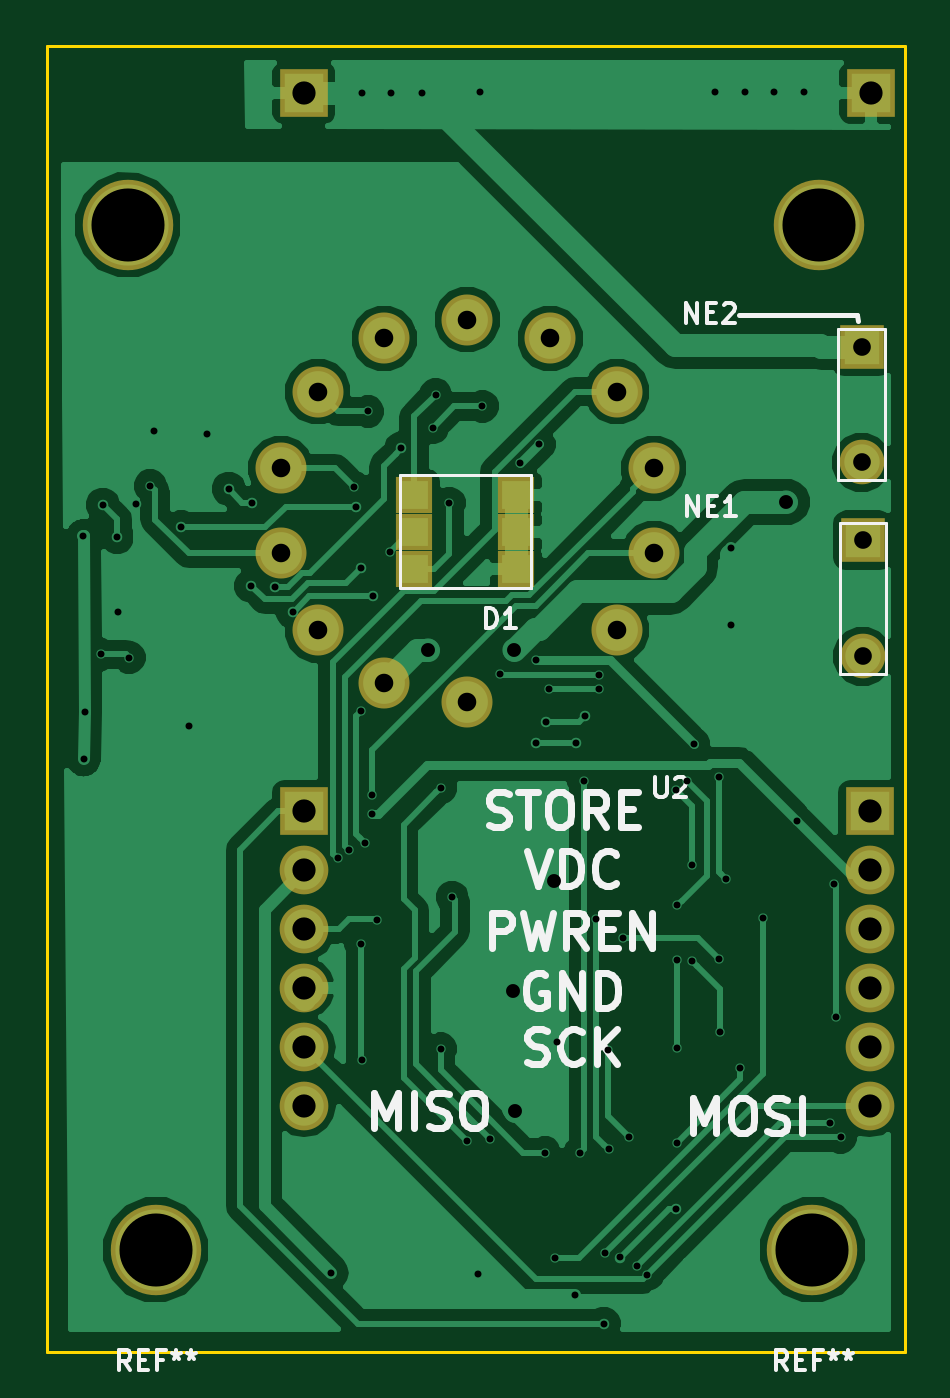
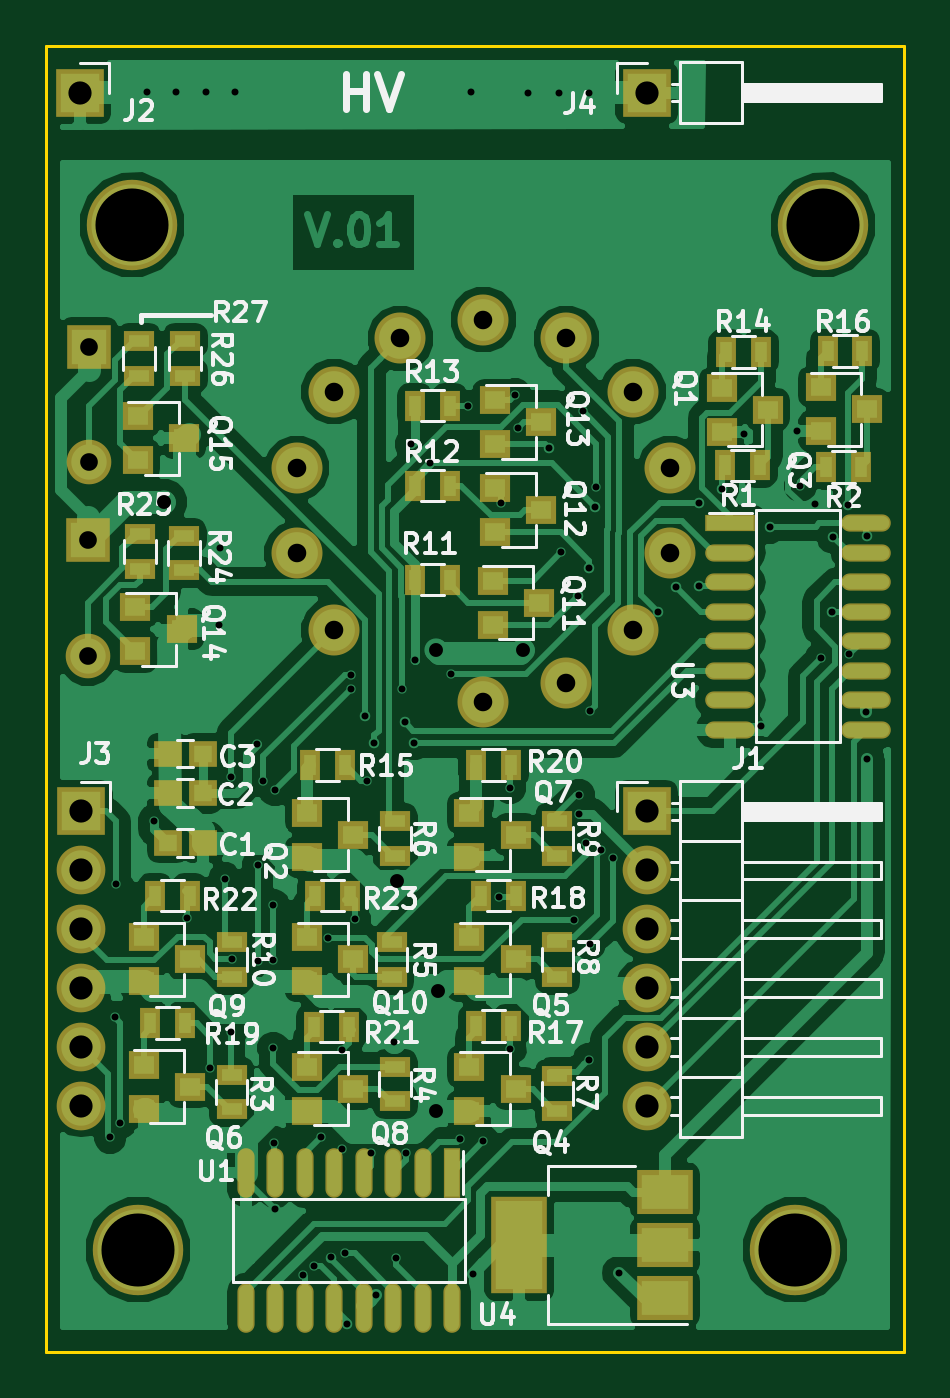
Circuit board: 10 layer files. Board 37.0 x 56.3 mm.
- bottom_copper: finalRoundNixie-B.Cu.gbl (112046 bytes)
- bottom_mask: finalRoundNixie-B.Mask.gbs (5176 bytes)
- paste: finalRoundNixie-B.Paste.gbp (4141 bytes)
- bottom_silk: finalRoundNixie-B.SilkS.gbo (50772 bytes)
- outline: finalRoundNixie-Edge.Cuts.gko (684 bytes)
- top_copper: finalRoundNixie-F.Cu.gtl (52082 bytes)
- top_mask: finalRoundNixie-F.Mask.gts (1624 bytes)
- paste: finalRoundNixie-F.Paste.gtp (594 bytes)
- top_silk: finalRoundNixie-F.SilkS.gto (12186 bytes)
- drill: finalRoundNixie.drl (2212 bytes)

=== bottom_copper: finalRoundNixie-B.Cu.gbl (112046 bytes, source omitted) ===
=== bottom_mask: finalRoundNixie-B.Mask.gbs ===
%TF.GenerationSoftware,KiCad,Pcbnew,4.0.7*%
%TF.CreationDate,2017-11-16T21:01:15+08:00*%
%TF.ProjectId,finalRoundNixie,66696E616C526F756E644E697869652E,rev?*%
%TF.FileFunction,Soldermask,Bot*%
%FSLAX46Y46*%
G04 Gerber Fmt 4.6, Leading zero omitted, Abs format (unit mm)*
G04 Created by KiCad (PCBNEW 4.0.7) date 11/16/17 21:01:15*
%MOMM*%
%LPD*%
G01*
G04 APERTURE LIST*
%ADD10C,0.100000*%
%ADD11R,1.200000X1.150000*%
%ADD12C,3.900000*%
%ADD13C,2.200000*%
%ADD14R,1.300000X1.200000*%
%ADD15R,2.100000X2.100000*%
%ADD16R,0.900000X1.300000*%
%ADD17R,1.300000X0.900000*%
%ADD18R,0.740000X2.140000*%
%ADD19O,0.740000X2.140000*%
%ADD20R,2.140000X0.740000*%
%ADD21O,2.140000X0.740000*%
%ADD22O,2.100000X2.100000*%
%ADD23R,2.400000X4.200000*%
%ADD24R,2.400000X1.900000*%
%ADD25R,1.924000X1.924000*%
%ADD26C,1.924000*%
G04 APERTURE END LIST*
D10*
D11*
X31750000Y-30500000D03*
X30250000Y-30500000D03*
D12*
X33300000Y-7700000D03*
X3500000Y-7700000D03*
X4700000Y-51900000D03*
X33030000Y-51900000D03*
D13*
X18143155Y-11785798D03*
X14563614Y-12602805D03*
X11693045Y-14892007D03*
X10100000Y-18200000D03*
X10100000Y-21871596D03*
X11693045Y-25179589D03*
X14563614Y-27468791D03*
X18143155Y-28285798D03*
X24593265Y-25179589D03*
X26186310Y-21871596D03*
X26186310Y-18200000D03*
X24593265Y-14892007D03*
X21722696Y-12602805D03*
D14*
X3600000Y-14700000D03*
X3600000Y-16600000D03*
X1600000Y-15650000D03*
D11*
X30250000Y-34350000D03*
X31750000Y-34350000D03*
D15*
X11100000Y-2000000D03*
D14*
X7875000Y-14725000D03*
X7875000Y-16625000D03*
X5875000Y-15675000D03*
X25750000Y-33050000D03*
X25750000Y-34950000D03*
X23750000Y-34000000D03*
X18750000Y-44000000D03*
X18750000Y-45900000D03*
X16750000Y-44950000D03*
X18750000Y-38425000D03*
X18750000Y-40325000D03*
X16750000Y-39375000D03*
X32800000Y-43925000D03*
X32800000Y-45825000D03*
X30800000Y-44875000D03*
X18750000Y-33050000D03*
X18750000Y-34950000D03*
X16750000Y-34000000D03*
X25750000Y-44000000D03*
X25750000Y-45900000D03*
X23750000Y-44950000D03*
X32800000Y-38425000D03*
X32800000Y-40325000D03*
X30800000Y-39375000D03*
X25750000Y-38425000D03*
X25750000Y-40325000D03*
X23750000Y-39375000D03*
X17750000Y-23050000D03*
X17750000Y-24950000D03*
X15750000Y-24000000D03*
X17650000Y-19050000D03*
X17650000Y-20950000D03*
X15650000Y-20000000D03*
X17650000Y-15250000D03*
X17650000Y-17150000D03*
X15650000Y-16200000D03*
X33150000Y-24200000D03*
X33150000Y-26100000D03*
X31150000Y-25150000D03*
D16*
X7725000Y-18075000D03*
X6225000Y-18075000D03*
X3350000Y-18150000D03*
X1850000Y-18150000D03*
D17*
X29000000Y-44350000D03*
X29000000Y-45850000D03*
X21950000Y-33400000D03*
X21950000Y-34900000D03*
X14950000Y-44425000D03*
X14950000Y-45925000D03*
X14950000Y-38625000D03*
X14950000Y-40125000D03*
X14950000Y-33400000D03*
X14950000Y-34900000D03*
X29000000Y-38625000D03*
X29000000Y-40125000D03*
D16*
X21100000Y-23000000D03*
X19600000Y-23000000D03*
X21100000Y-18950000D03*
X19600000Y-18950000D03*
X21100000Y-15500000D03*
X19600000Y-15500000D03*
X7675000Y-13175000D03*
X6175000Y-13175000D03*
X24100000Y-31000000D03*
X25600000Y-31000000D03*
X1800000Y-13150000D03*
X3300000Y-13150000D03*
X16950000Y-42250000D03*
X18450000Y-42250000D03*
X16750000Y-36625000D03*
X18250000Y-36625000D03*
X31000000Y-42125000D03*
X32500000Y-42125000D03*
X16950000Y-31000000D03*
X18450000Y-31000000D03*
X23950000Y-42275000D03*
X25450000Y-42275000D03*
X30800000Y-36625000D03*
X32300000Y-36625000D03*
X23900000Y-36625000D03*
X25400000Y-36625000D03*
D17*
X31050000Y-22600000D03*
X31050000Y-21100000D03*
X32950000Y-21050000D03*
X32950000Y-22550000D03*
D18*
X19490000Y-48570000D03*
D19*
X20760000Y-48570000D03*
X22030000Y-48570000D03*
X23300000Y-48570000D03*
X24570000Y-48570000D03*
X25840000Y-48570000D03*
X27110000Y-48570000D03*
X27110000Y-54420000D03*
X25840000Y-54420000D03*
X24570000Y-54420000D03*
X23300000Y-54420000D03*
X22030000Y-54420000D03*
X20760000Y-54420000D03*
X19490000Y-54420000D03*
X28380000Y-48570000D03*
X28380000Y-54420000D03*
D20*
X7500000Y-20580000D03*
D21*
X7500000Y-21850000D03*
X7500000Y-23120000D03*
X7500000Y-24390000D03*
X7500000Y-25660000D03*
X7500000Y-26930000D03*
X7500000Y-28200000D03*
X1650000Y-28200000D03*
X1650000Y-26930000D03*
X1650000Y-25660000D03*
X1650000Y-24390000D03*
X1650000Y-23120000D03*
X1650000Y-21850000D03*
X1650000Y-20580000D03*
X7500000Y-29470000D03*
X1650000Y-29470000D03*
D14*
X33050000Y-15950000D03*
X33050000Y-17850000D03*
X31050000Y-16900000D03*
D17*
X31000000Y-14200000D03*
X31000000Y-12700000D03*
X33000000Y-12700000D03*
X33000000Y-14200000D03*
D15*
X11100000Y-33000000D03*
D22*
X11100000Y-35540000D03*
X11100000Y-38080000D03*
X11100000Y-40620000D03*
X11100000Y-43160000D03*
X11100000Y-45700000D03*
D11*
X31750000Y-32200000D03*
X30250000Y-32200000D03*
D17*
X21950000Y-44000000D03*
X21950000Y-45500000D03*
X22100000Y-38625000D03*
X22100000Y-40125000D03*
D23*
X16600000Y-51700000D03*
D24*
X10300000Y-51700000D03*
X10300000Y-49400000D03*
X10300000Y-54000000D03*
D15*
X35550000Y-2000000D03*
X35500000Y-33000000D03*
D22*
X35500000Y-35540000D03*
X35500000Y-38080000D03*
X35500000Y-40620000D03*
X35500000Y-43160000D03*
X35500000Y-45700000D03*
D25*
X35200000Y-21300000D03*
D26*
X35200000Y-26300000D03*
D25*
X35150000Y-12950000D03*
D26*
X35150000Y-17950000D03*
M02*

=== paste: finalRoundNixie-B.Paste.gbp ===
%TF.GenerationSoftware,KiCad,Pcbnew,4.0.7*%
%TF.CreationDate,2017-11-16T21:01:15+08:00*%
%TF.ProjectId,finalRoundNixie,66696E616C526F756E644E697869652E,rev?*%
%TF.FileFunction,Paste,Bot*%
%FSLAX46Y46*%
G04 Gerber Fmt 4.6, Leading zero omitted, Abs format (unit mm)*
G04 Created by KiCad (PCBNEW 4.0.7) date 11/16/17 21:01:15*
%MOMM*%
%LPD*%
G01*
G04 APERTURE LIST*
%ADD10C,0.100000*%
%ADD11R,0.800000X0.750000*%
%ADD12R,0.900000X0.800000*%
%ADD13R,0.500000X0.900000*%
%ADD14R,0.900000X0.500000*%
%ADD15R,0.600000X2.000000*%
%ADD16O,0.600000X2.000000*%
%ADD17R,2.000000X0.600000*%
%ADD18O,2.000000X0.600000*%
%ADD19R,2.000000X3.800000*%
%ADD20R,2.000000X1.500000*%
G04 APERTURE END LIST*
D10*
D11*
X31750000Y-30500000D03*
X30250000Y-30500000D03*
D12*
X3600000Y-14700000D03*
X3600000Y-16600000D03*
X1600000Y-15650000D03*
D11*
X30250000Y-34350000D03*
X31750000Y-34350000D03*
D12*
X7875000Y-14725000D03*
X7875000Y-16625000D03*
X5875000Y-15675000D03*
X25750000Y-33050000D03*
X25750000Y-34950000D03*
X23750000Y-34000000D03*
X18750000Y-44000000D03*
X18750000Y-45900000D03*
X16750000Y-44950000D03*
X18750000Y-38425000D03*
X18750000Y-40325000D03*
X16750000Y-39375000D03*
X32800000Y-43925000D03*
X32800000Y-45825000D03*
X30800000Y-44875000D03*
X18750000Y-33050000D03*
X18750000Y-34950000D03*
X16750000Y-34000000D03*
X25750000Y-44000000D03*
X25750000Y-45900000D03*
X23750000Y-44950000D03*
X32800000Y-38425000D03*
X32800000Y-40325000D03*
X30800000Y-39375000D03*
X25750000Y-38425000D03*
X25750000Y-40325000D03*
X23750000Y-39375000D03*
X17750000Y-23050000D03*
X17750000Y-24950000D03*
X15750000Y-24000000D03*
X17650000Y-19050000D03*
X17650000Y-20950000D03*
X15650000Y-20000000D03*
X17650000Y-15250000D03*
X17650000Y-17150000D03*
X15650000Y-16200000D03*
X33150000Y-24200000D03*
X33150000Y-26100000D03*
X31150000Y-25150000D03*
D13*
X7725000Y-18075000D03*
X6225000Y-18075000D03*
X3350000Y-18150000D03*
X1850000Y-18150000D03*
D14*
X29000000Y-44350000D03*
X29000000Y-45850000D03*
X21950000Y-33400000D03*
X21950000Y-34900000D03*
X14950000Y-44425000D03*
X14950000Y-45925000D03*
X14950000Y-38625000D03*
X14950000Y-40125000D03*
X14950000Y-33400000D03*
X14950000Y-34900000D03*
X29000000Y-38625000D03*
X29000000Y-40125000D03*
D13*
X21100000Y-23000000D03*
X19600000Y-23000000D03*
X21100000Y-18950000D03*
X19600000Y-18950000D03*
X21100000Y-15500000D03*
X19600000Y-15500000D03*
X7675000Y-13175000D03*
X6175000Y-13175000D03*
X24100000Y-31000000D03*
X25600000Y-31000000D03*
X1800000Y-13150000D03*
X3300000Y-13150000D03*
X16950000Y-42250000D03*
X18450000Y-42250000D03*
X16750000Y-36625000D03*
X18250000Y-36625000D03*
X31000000Y-42125000D03*
X32500000Y-42125000D03*
X16950000Y-31000000D03*
X18450000Y-31000000D03*
X23950000Y-42275000D03*
X25450000Y-42275000D03*
X30800000Y-36625000D03*
X32300000Y-36625000D03*
X23900000Y-36625000D03*
X25400000Y-36625000D03*
D14*
X31050000Y-22600000D03*
X31050000Y-21100000D03*
X32950000Y-21050000D03*
X32950000Y-22550000D03*
D15*
X19490000Y-48570000D03*
D16*
X20760000Y-48570000D03*
X22030000Y-48570000D03*
X23300000Y-48570000D03*
X24570000Y-48570000D03*
X25840000Y-48570000D03*
X27110000Y-48570000D03*
X27110000Y-54420000D03*
X25840000Y-54420000D03*
X24570000Y-54420000D03*
X23300000Y-54420000D03*
X22030000Y-54420000D03*
X20760000Y-54420000D03*
X19490000Y-54420000D03*
X28380000Y-48570000D03*
X28380000Y-54420000D03*
D17*
X7500000Y-20580000D03*
D18*
X7500000Y-21850000D03*
X7500000Y-23120000D03*
X7500000Y-24390000D03*
X7500000Y-25660000D03*
X7500000Y-26930000D03*
X7500000Y-28200000D03*
X1650000Y-28200000D03*
X1650000Y-26930000D03*
X1650000Y-25660000D03*
X1650000Y-24390000D03*
X1650000Y-23120000D03*
X1650000Y-21850000D03*
X1650000Y-20580000D03*
X7500000Y-29470000D03*
X1650000Y-29470000D03*
D12*
X33050000Y-15950000D03*
X33050000Y-17850000D03*
X31050000Y-16900000D03*
D14*
X31000000Y-14200000D03*
X31000000Y-12700000D03*
X33000000Y-12700000D03*
X33000000Y-14200000D03*
D11*
X31750000Y-32200000D03*
X30250000Y-32200000D03*
D14*
X21950000Y-44000000D03*
X21950000Y-45500000D03*
X22100000Y-38625000D03*
X22100000Y-40125000D03*
D19*
X16600000Y-51700000D03*
D20*
X10300000Y-51700000D03*
X10300000Y-49400000D03*
X10300000Y-54000000D03*
M02*

=== bottom_silk: finalRoundNixie-B.SilkS.gbo (50772 bytes, source omitted) ===
=== outline: finalRoundNixie-Edge.Cuts.gko ===
%TF.GenerationSoftware,KiCad,Pcbnew,4.0.7*%
%TF.CreationDate,2017-11-16T21:01:15+08:00*%
%TF.ProjectId,finalRoundNixie,66696E616C526F756E644E697869652E,rev?*%
%TF.FileFunction,Profile,NP*%
%FSLAX46Y46*%
G04 Gerber Fmt 4.6, Leading zero omitted, Abs format (unit mm)*
G04 Created by KiCad (PCBNEW 4.0.7) date 11/16/17 21:01:15*
%MOMM*%
%LPD*%
G01*
G04 APERTURE LIST*
%ADD10C,0.100000*%
%ADD11C,0.150000*%
G04 APERTURE END LIST*
D10*
D11*
X0Y0D02*
X500000Y0D01*
X0Y-32450000D02*
X0Y0D01*
X10000Y-56300000D02*
X510000Y-56300000D01*
X0Y-32450000D02*
X0Y-56300000D01*
X37000000Y0D02*
X37000000Y-56300000D01*
X500000Y0D02*
X37000000Y0D01*
X500000Y-56300000D02*
X37000000Y-56300000D01*
M02*

=== top_copper: finalRoundNixie-F.Cu.gtl (52082 bytes, source omitted) ===
=== top_mask: finalRoundNixie-F.Mask.gts ===
%TF.GenerationSoftware,KiCad,Pcbnew,4.0.7*%
%TF.CreationDate,2017-11-16T21:01:15+08:00*%
%TF.ProjectId,finalRoundNixie,66696E616C526F756E644E697869652E,rev?*%
%TF.FileFunction,Soldermask,Top*%
%FSLAX46Y46*%
G04 Gerber Fmt 4.6, Leading zero omitted, Abs format (unit mm)*
G04 Created by KiCad (PCBNEW 4.0.7) date 11/16/17 21:01:15*
%MOMM*%
%LPD*%
G01*
G04 APERTURE LIST*
%ADD10C,0.100000*%
%ADD11C,3.900000*%
%ADD12C,2.200000*%
%ADD13R,1.600000X1.600000*%
%ADD14R,2.100000X2.100000*%
%ADD15O,2.100000X2.100000*%
%ADD16R,1.924000X1.924000*%
%ADD17C,1.924000*%
G04 APERTURE END LIST*
D10*
D11*
X33300000Y-7700000D03*
X3500000Y-7700000D03*
X4700000Y-51900000D03*
X33030000Y-51900000D03*
D12*
X18143155Y-11785798D03*
X14563614Y-12602805D03*
X11693045Y-14892007D03*
X10100000Y-18200000D03*
X10100000Y-21871596D03*
X11693045Y-25179589D03*
X14563614Y-27468791D03*
X18143155Y-28285798D03*
X24593265Y-25179589D03*
X26186310Y-21871596D03*
X26186310Y-18200000D03*
X24593265Y-14892007D03*
X21722696Y-12602805D03*
D13*
X20250000Y-19350000D03*
X20250000Y-20950000D03*
X15850000Y-19350000D03*
X15850000Y-20950000D03*
X15850000Y-22550000D03*
X20250000Y-22550000D03*
D14*
X11100000Y-2000000D03*
X11100000Y-33000000D03*
D15*
X11100000Y-35540000D03*
X11100000Y-38080000D03*
X11100000Y-40620000D03*
X11100000Y-43160000D03*
X11100000Y-45700000D03*
D14*
X35550000Y-2000000D03*
X35500000Y-33000000D03*
D15*
X35500000Y-35540000D03*
X35500000Y-38080000D03*
X35500000Y-40620000D03*
X35500000Y-43160000D03*
X35500000Y-45700000D03*
D16*
X35200000Y-21300000D03*
D17*
X35200000Y-26300000D03*
D16*
X35150000Y-12950000D03*
D17*
X35150000Y-17950000D03*
M02*

=== paste: finalRoundNixie-F.Paste.gtp ===
%TF.GenerationSoftware,KiCad,Pcbnew,4.0.7*%
%TF.CreationDate,2017-11-16T21:01:15+08:00*%
%TF.ProjectId,finalRoundNixie,66696E616C526F756E644E697869652E,rev?*%
%TF.FileFunction,Paste,Top*%
%FSLAX46Y46*%
G04 Gerber Fmt 4.6, Leading zero omitted, Abs format (unit mm)*
G04 Created by KiCad (PCBNEW 4.0.7) date 11/16/17 21:01:15*
%MOMM*%
%LPD*%
G01*
G04 APERTURE LIST*
%ADD10C,0.100000*%
%ADD11R,1.200000X1.200000*%
G04 APERTURE END LIST*
D10*
D11*
X20250000Y-19350000D03*
X20250000Y-20950000D03*
X15850000Y-19350000D03*
X15850000Y-20950000D03*
X15850000Y-22550000D03*
X20250000Y-22550000D03*
M02*

=== top_silk: finalRoundNixie-F.SilkS.gto (12186 bytes, source omitted) ===
=== drill: finalRoundNixie.drl ===
M48
;DRILL file {KiCad 4.0.7} date 11/16/17 22:46:31
;FORMAT={-:-/ absolute / metric / decimal}
FMAT,2
METRIC,TZ
T1C0.300
T2C0.600
T3C0.762
T4C0.800
T5C1.000
T6C3.150
%
G90
G05
M71
T1
X1.59Y-21.123
X1.6Y-30.74
X1.65Y-28.72
X2.361Y-26.23
X2.425Y-19.771
X3.05Y-21.15
X3.09Y-24.38
X3.57Y-26.36
X3.85Y-19.75
X4.475Y-18.95
X4.625Y-16.6
X5.79Y-20.72
X6.16Y-29.3
X6.925Y-16.7
X7.85Y-19.08
X8.83Y-23.28
X8.85Y-19.68
X9.85Y-23.3
X10.62Y-24.399
X12.28Y-52.89
X12.556Y-35.027
X13.054Y-34.669
X13.274Y-19.024
X13.33Y-19.85
X13.55Y-38.7
X13.56Y-28.68
X13.57Y-22.51
X13.6Y-2.
X13.6Y-43.7
X13.73Y-34.36
X13.85Y-15.75
X14.025Y-32.299
X14.025Y-33.091
X14.07Y-23.72
X14.24Y-37.66
X14.8Y-21.825
X14.87Y-2.
X15.298Y-17.345
X16.2Y-2.
X16.65Y-16.45
X16.775Y-15.025
X16.99Y-43.23
X17.Y-31.98
X17.375Y-19.7
X17.49Y-36.69
X18.14Y-47.23
X18.61Y-52.93
X18.68Y-1.975
X18.8Y-15.525
X19.14Y-47.12
X19.54Y-27.07
X20.425Y-17.989
X21.11Y-26.46
X21.125Y-30.062
X21.254Y-17.16
X21.481Y-47.72
X21.52Y-29.14
X21.668Y-27.73
X21.911Y-52.259
X22.Y-42.95
X22.78Y-53.868
X22.85Y-30.04
X22.998Y-47.72
X23.17Y-31.69
X23.23Y-28.87
X23.7Y-37.65
X23.845Y-27.098
X23.845Y-27.698
X24.026Y-55.1
X24.1Y-52.05
X24.225Y-43.27
X24.242Y-47.573
X24.726Y-52.234
X24.85Y-38.45
X25.13Y-47.03
X25.45Y-52.6
X25.916Y-52.978
X27.135Y-50.135
X27.14Y-32.055
X27.18Y-47.28
X27.2Y-37.05
X27.2Y-43.2
X27.208Y-39.425
X27.636Y-31.701
X27.85Y-35.3
X27.85Y-39.45
X27.9Y-30.075
X28.84Y-1.975
X29.Y-39.35
X29.011Y-31.516
X29.044Y-42.53
X29.3Y-35.9
X29.5Y-21.65
X29.525Y-24.975
X29.92Y-44.05
X30.11Y-1.975
X30.91Y-37.59
X31.38Y-1.975
X32.35Y-33.4
X32.65Y-1.975
X33.8Y-46.43
X33.97Y-36.12
X34.04Y-41.86
X34.24Y-47.05
T2
X16.45Y-26.05
X20.095Y-40.72
X20.17Y-26.05
X20.2Y-45.9
X21.89Y-36.01
X31.91Y-19.65
T3
X35.15Y-12.95
X35.15Y-17.95
X35.2Y-21.3
X35.2Y-26.3
T4
X10.1Y-18.2
X10.1Y-21.872
X11.693Y-14.892
X11.693Y-25.18
X14.564Y-12.603
X14.564Y-27.469
X18.143Y-11.786
X18.143Y-28.286
X21.723Y-12.603
X24.593Y-14.892
X24.593Y-25.18
X26.186Y-18.2
X26.186Y-21.872
T5
X11.1Y-2.
X11.1Y-33.
X11.1Y-35.54
X11.1Y-38.08
X11.1Y-40.62
X11.1Y-43.16
X11.1Y-45.7
X35.5Y-33.
X35.5Y-35.54
X35.5Y-38.08
X35.5Y-40.62
X35.5Y-43.16
X35.5Y-45.7
X35.55Y-2.
T6
X3.5Y-7.7
X4.7Y-51.9
X33.03Y-51.9
X33.3Y-7.7
T0
M30
